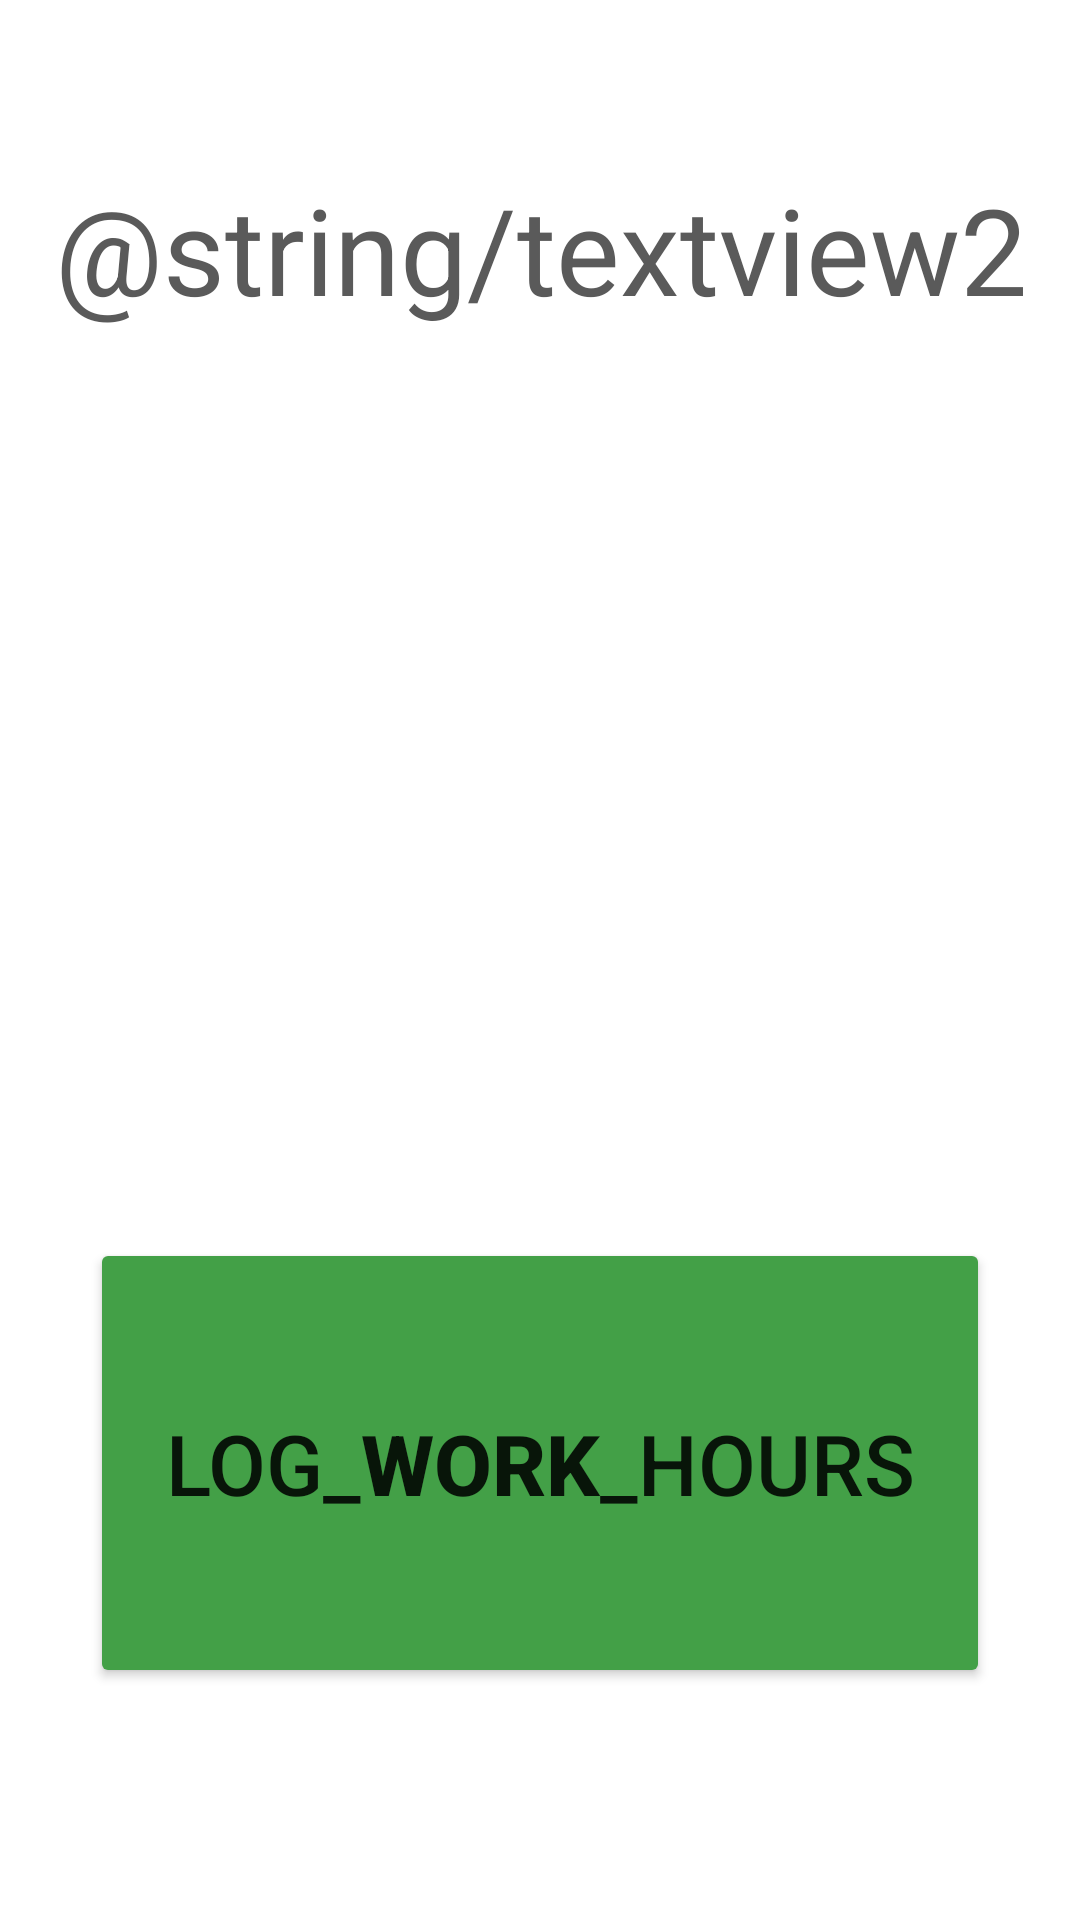

This screen was rendered from an Android layout file. Write that file and the resources it references.
<!-- AndroidManifest.xml: application theme Theme.WorkTimeLogWidgetAndroid -->
<!-- res/layout/test_activity_1.xml -->
<?xml version="1.0" encoding="utf-8"?>
<androidx.constraintlayout.widget.ConstraintLayout xmlns:android="http://schemas.android.com/apk/res/android"
    xmlns:app="http://schemas.android.com/apk/res-auto"
    xmlns:tools="http://schemas.android.com/tools"
    android:layout_width="match_parent"
    android:layout_height="match_parent"
    android:background="@color/white">

    
    
    
    
    
    
    
    
    
    
    
    
    
    
    
    
    
    

    

    <TextView
        android:id="@+id/textView1"
        android:layout_width="400dp"
        android:layout_height="300dp"
        android:lineSpacingExtra="6sp"

        android:text="@string/textview2"
        android:textAlignment="center"

        android:textColor="#5A5A5A"
        android:textSize="40sp"
        app:layout_constraintBottom_toTopOf="@+id/button"
        app:layout_constraintEnd_toEndOf="parent"
        app:layout_constraintStart_toStartOf="parent"
        app:layout_constraintTop_toTopOf="parent"
        tools:ignore="MissingConstraints" />


    <Button
        android:id="@+id/button"
        android:layout_width="300dp"
        android:layout_height="150dp"
        android:backgroundTint="#43A047"
        android:text="@string/log_work_hours"


        android:textSize="28sp"
        app:layout_constraintBottom_toBottomOf="parent"
        app:layout_constraintEnd_toEndOf="parent"
        app:layout_constraintHorizontal_bias="0.5"
        app:layout_constraintStart_toStartOf="parent"
        app:layout_constraintTop_toTopOf="parent"
        app:layout_constraintVertical_bias="0.842" />

    


</androidx.constraintlayout.widget.ConstraintLayout>
<!-- resources referenced by this layout -->
<resources>
  <string name="log_work_hours">log_<b>work</b>_hours</string>
  <string name="textview1">textview1</string>
  <style name="Theme.WorkTimeLogWidgetAndroid" parent="android:Theme.Material.Light.NoActionBar" />
  <!-- not gathered from this repository: default colours our renderer supplied (Android Studio template values) -->
  <color name="white">#FFFFFFFF</color>
</resources>
